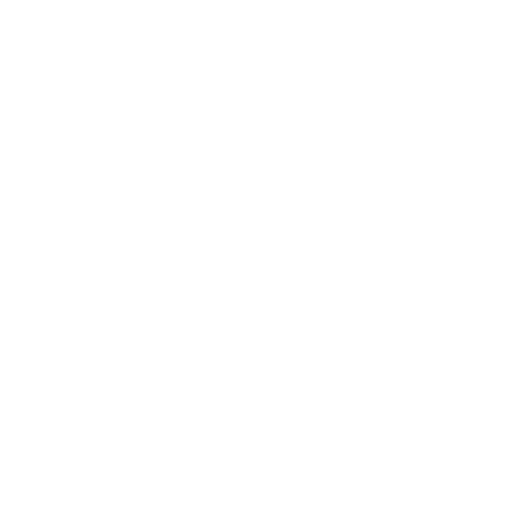
t = 0.00 s
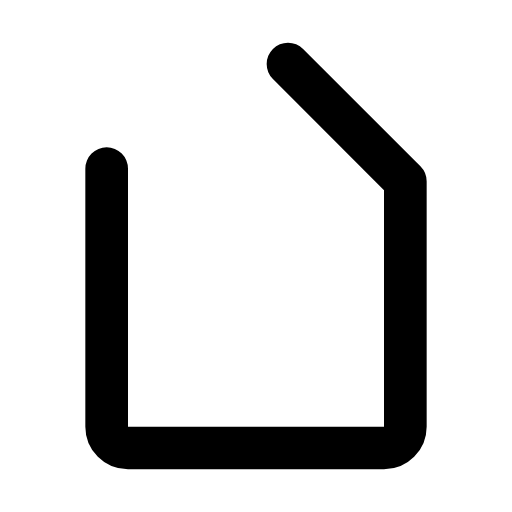
t = 0.45 s
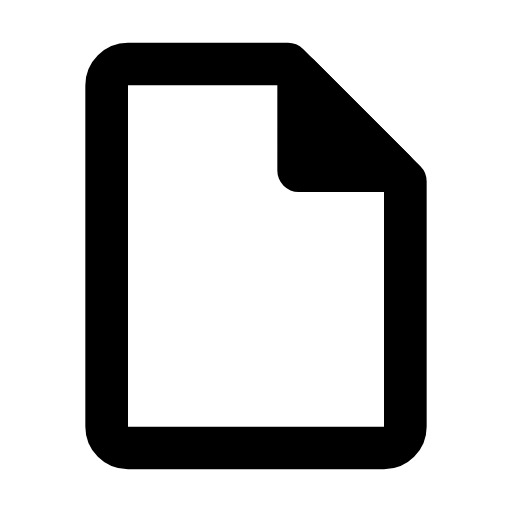
t = 0.80 s
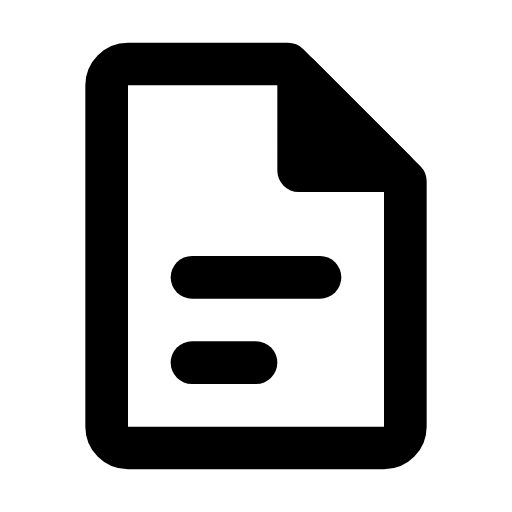
t = 1.15 s
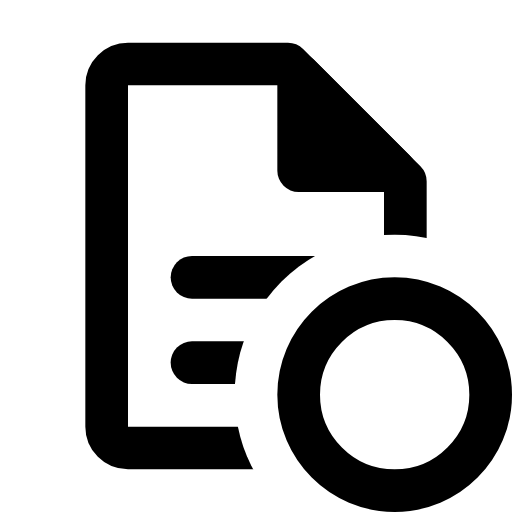
t = 1.60 s
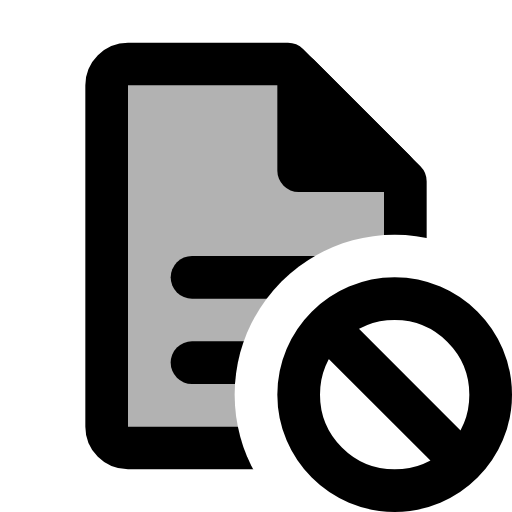
t = 1.95 s

The animated SVG that drew these frames (rendered in a browser with its animation timeline set to each time). Animation: 9 SMIL elements (animate=7,set=2); one cycle of 1.95 s.

<svg viewBox="0 0 24 24" xmlns="http://www.w3.org/2000/svg"><defs><mask id="SVGFvM6KzXC"><g stroke="#fff" stroke-linecap="round" stroke-linejoin="round" stroke-width="2"><g fill="#fff"><path d="M13.5 3l5.5 5.5v11.5c0 0.55 -0.45 1 -1 1h-12c-0.55 0 -1 -0.45 -1 -1v-16c0 -0.55 0.45 -1 1 -1Z" fill-opacity="0" stroke-dasharray="62"><animate attributeName="stroke-dashoffset" dur="0.6s" fill="freeze" values="62;0"/><animate attributeName="fill-opacity" begin="1.8s" dur="0.15s" fill="freeze" to="0.3"/></path><path d="M14 3.5l0 4.5l4.5 0Z" opacity="0"><set attributeName="opacity" to="1" begin="0.6s" fill="freeze"/><animate attributeName="d" begin="0.6s" dur="0.2s" fill="freeze" values="M14 3.5l2.25 2.25l2.25 2.25Z;M14 3.5l0 4.5l4.5 0Z"/></path></g><g fill="none"><path d="M9 13h6" stroke-dasharray="8" stroke-dashoffset="8"><animate attributeName="stroke-dashoffset" begin="0.8s" dur="0.2s" fill="freeze" to="0"/></path><path d="M9 17h3" stroke-dasharray="6" stroke-dashoffset="6"><animate attributeName="stroke-dashoffset" begin="1s" dur="0.2s" fill="freeze" to="0"/></path></g></g><path d="M18.5 11c4.14 0 7.5 3.36 7.5 7.5c0 4.14 -3.36 7.5 -7.5 7.5c-4.14 0 -7.5 -3.36 -7.5 -7.5c0 -4.14 3.36 -7.5 7.5 -7.5Z" fill="#000" opacity="0"><set attributeName="opacity" to="1" begin="1.2s" fill="freeze"/></path></mask></defs><path d="M0 0h24v24H0z" fill="currentColor" mask="url(#SVGFvM6KzXC)"/><g fill="none" stroke="currentColor" stroke-linecap="round" stroke-linejoin="round" stroke-width="2"><path d="M18.5 14c2.48 0 4.5 2.02 4.5 4.5c0 2.48 -2.02 4.5 -4.5 4.5c-2.48 0 -4.5 -2.02 -4.5 -4.5c0 -2.48 2.02 -4.5 4.5 -4.5Z" stroke-dasharray="32" stroke-dashoffset="32"><animate attributeName="stroke-dashoffset" begin="1.2s" dur="0.4s" fill="freeze" to="0"/></path><path d="M16 16l5 5" stroke-dasharray="10" stroke-dashoffset="10"><animate attributeName="stroke-dashoffset" begin="1.6s" dur="0.2s" fill="freeze" to="0"/></path></g></svg>
